The GitHub repository kevinzakka/sketch-detection contains a labelled image folder "data" with 6 categories: circle, cross, rhombus, square, squiggly, triangle. Examples follow, each with its label.

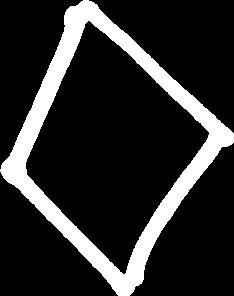
Label: rhombus

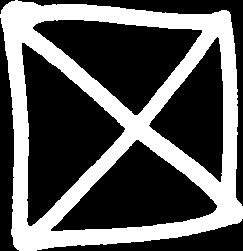
Label: cross

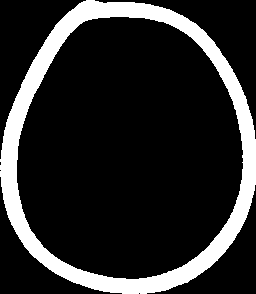
Label: circle

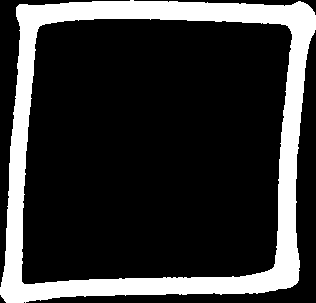
Label: square

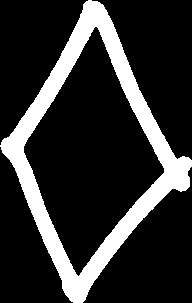
Label: rhombus

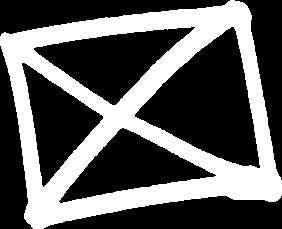
Label: cross
